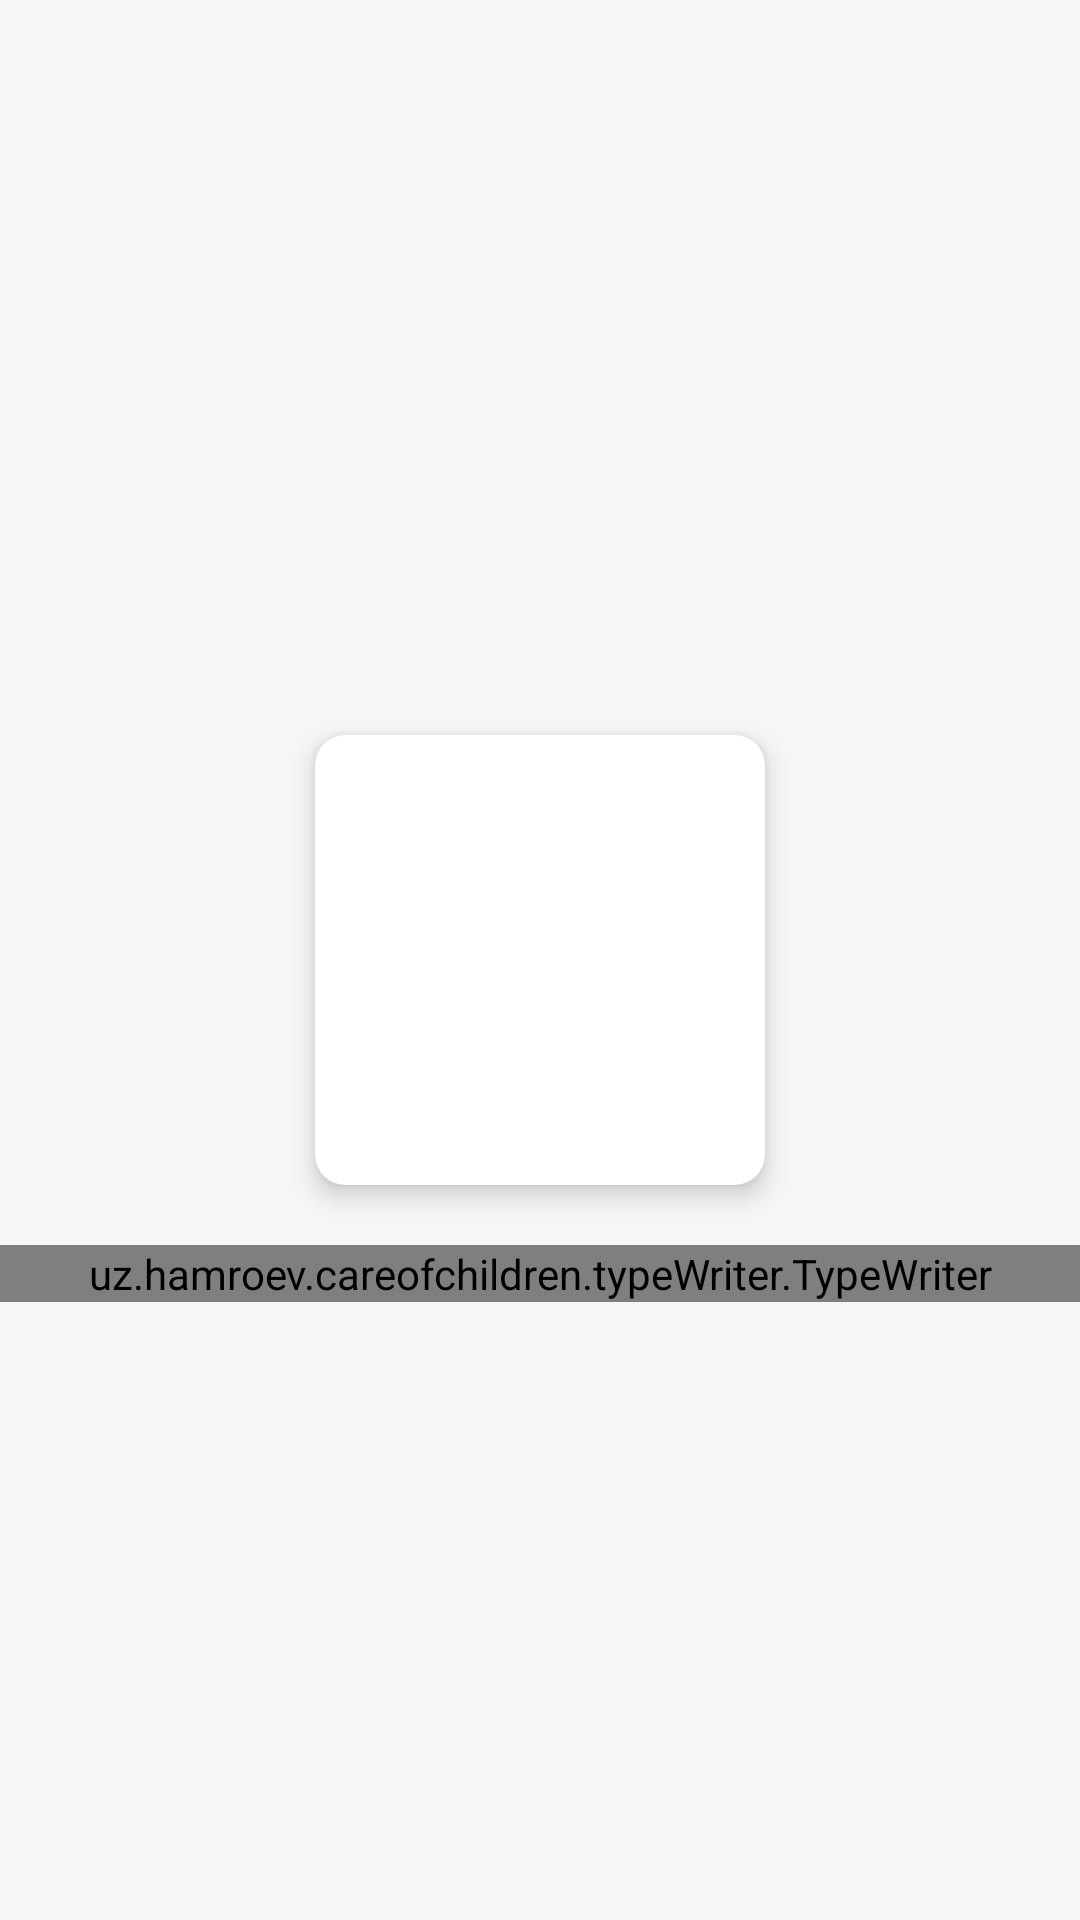

Layout XML and referenced resources for this Android screen:
<!-- AndroidManifest.xml: application theme Theme.CareOfChildren -->
<!-- res/layout/activity_main.xml -->
<?xml version="1.0" encoding="utf-8"?>
<androidx.constraintlayout.widget.ConstraintLayout xmlns:android="http://schemas.android.com/apk/res/android"
    xmlns:app="http://schemas.android.com/apk/res-auto"
    xmlns:tools="http://schemas.android.com/tools"
    android:layout_width="match_parent"
    android:layout_height="match_parent"
    android:background="@color/grey"
    tools:context=".MainActivity">


    <androidx.cardview.widget.CardView
        android:id="@+id/card_logo"
        android:layout_width="150dp"
        android:layout_height="150dp"
        android:layout_margin="10dp"
        app:cardCornerRadius="10dp"
        app:cardElevation="5dp"
        app:layout_constraintBottom_toBottomOf="parent"
        app:layout_constraintLeft_toLeftOf="parent"
        app:layout_constraintRight_toRightOf="parent"
        app:layout_constraintTop_toTopOf="parent">

        <LinearLayout
            android:layout_width="match_parent"
            android:layout_height="match_parent">

            <ImageView
                android:layout_width="match_parent"
                android:layout_height="match_parent"
                android:src="@mipmap/ic_careofchildren" />
        </LinearLayout>
    </androidx.cardview.widget.CardView>

    <uz.hamroev.careofchildren.typeWriter.TypeWriter
        android:id="@+id/type_writer"
        android:layout_width="match_parent"
        android:layout_height="wrap_content"
        android:layout_marginTop="20dp"
        android:gravity="center"
        android:text="@string/app_name"
        android:textColor="@color/black"
        android:textSize="24sp"
        android:textStyle="bold"
        app:layout_constraintLeft_toLeftOf="parent"
        app:layout_constraintRight_toRightOf="parent"
        app:layout_constraintTop_toBottomOf="@id/card_logo" />


</androidx.constraintlayout.widget.ConstraintLayout>
<!-- resources referenced by this layout -->
<resources>
  <color name="black">#FF000000</color>
  <color name="grey">#F6F6F6</color>
  <!-- mipmap ic_careofchildren (mipmap-anydpi-v26) -->
  <?xml version="1.0" encoding="utf-8"?>
  <adaptive-icon xmlns:android="http://schemas.android.com/apk/res/android">
      <background android:drawable="@color/ic_careofchildren_background"/>
      <foreground android:drawable="@mipmap/ic_careofchildren_foreground"/>
  </adaptive-icon>
  <string name="app_name">Care of Children</string>
  <style name="Theme.CareOfChildren" parent="Theme.MaterialComponents.DayNight.NoActionBar">
          
          <item name="colorPrimary">@color/purple_500</item>
          <item name="colorPrimaryVariant">@color/purple_700</item>
          <item name="colorOnPrimary">@color/white</item>
          
          <item name="colorSecondary">@color/teal_200</item>
          <item name="colorSecondaryVariant">@color/teal_700</item>
          <item name="colorOnSecondary">@color/black</item>
          
          <item name="android:statusBarColor" tools:targetApi="l">?attr/colorPrimaryVariant</item>
          
      </style>
  <color name="ic_careofchildren_background">#FFFFFF</color>
  <color name="purple_500">#25B52B</color>
  <color name="purple_700">#000000</color>
  <color name="white">#FFFFFFFF</color>
  <color name="teal_200">#FF03DAC5</color>
  <color name="teal_700">#FF018786</color>
</resources>
